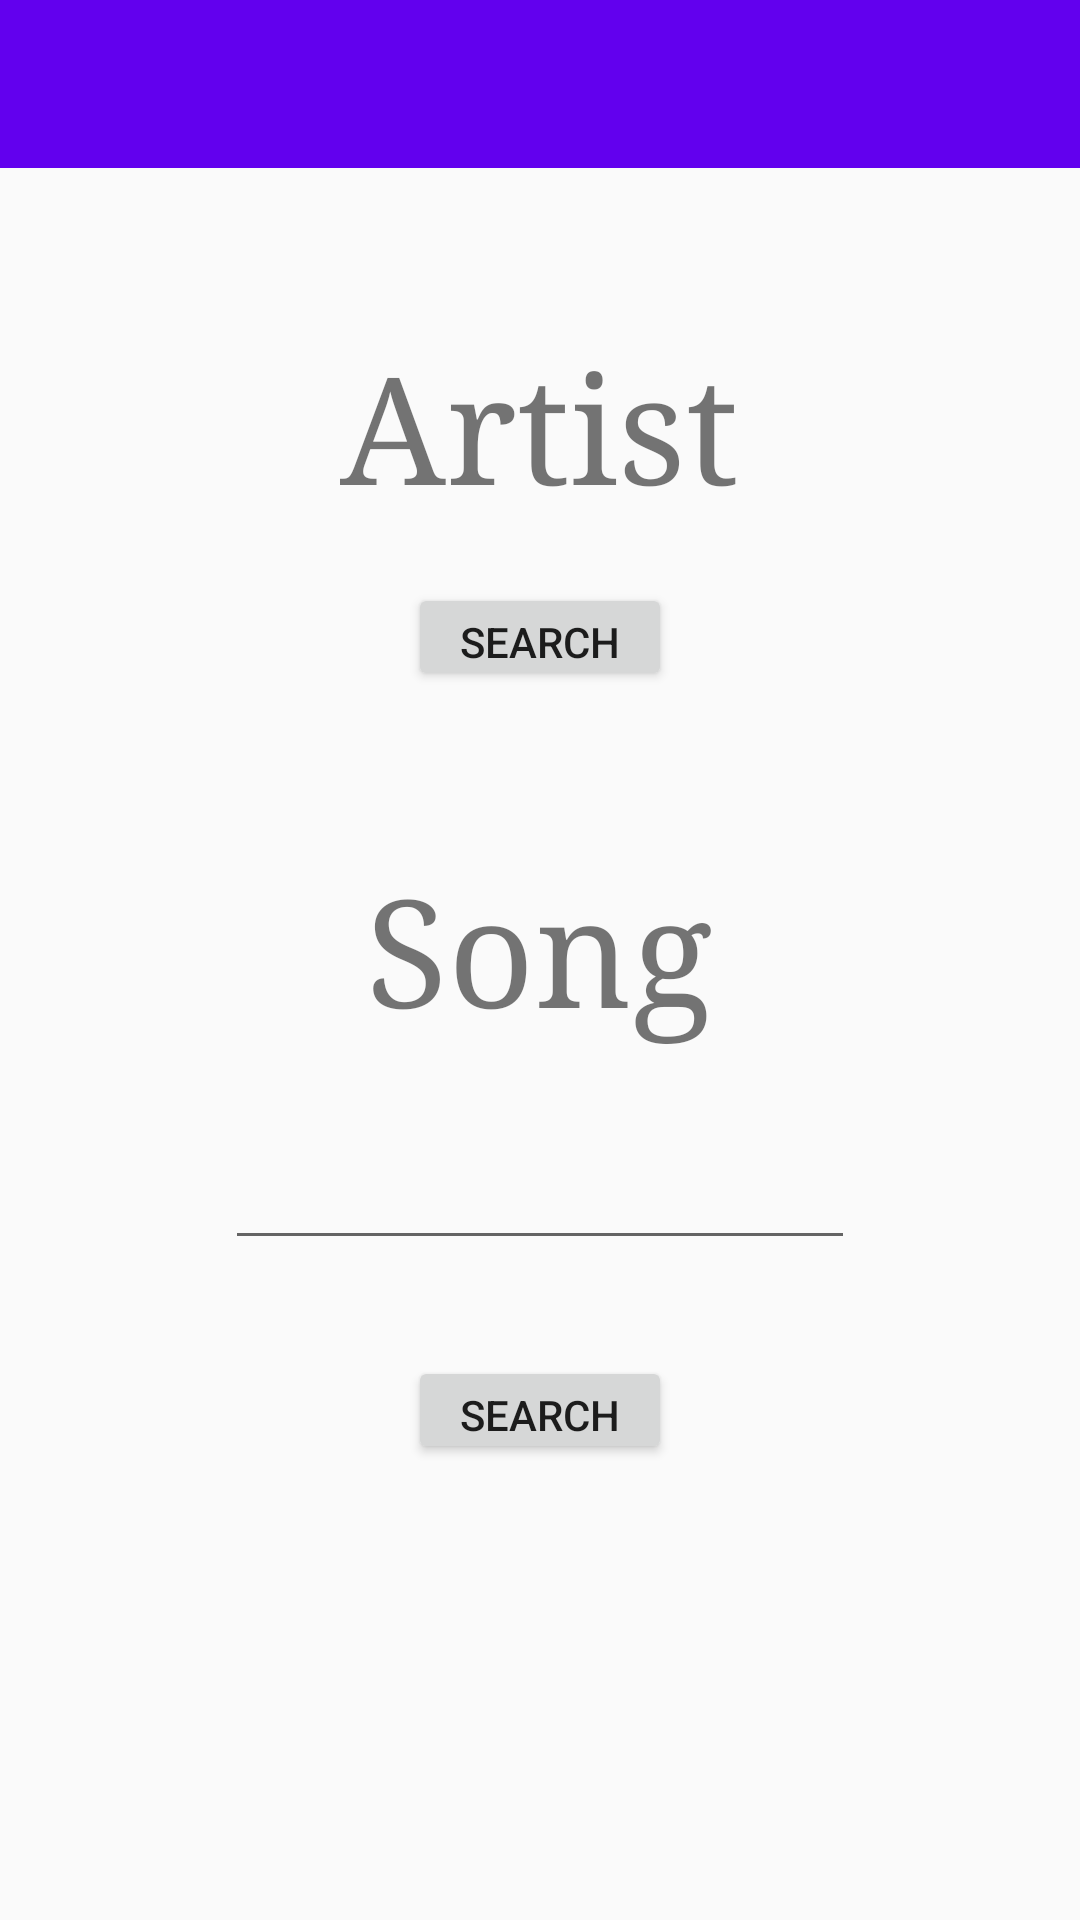

Reconstruct the res/layout file that produces this screen, plus the resources it refers to.
<!-- AndroidManifest.xml: application theme AppTheme -->
<!-- res/layout/activity_main_menu.xml -->
<?xml version="1.0" encoding="utf-8"?>
<RelativeLayout xmlns:android="http://schemas.android.com/apk/res/android"
    xmlns:app="http://schemas.android.com/apk/res-auto"
    xmlns:tools="http://schemas.android.com/tools"
    android:layout_width="match_parent"
    android:layout_height="match_parent"
    tools:context="ser210.quinnipiac.edu.musicafy.MainMenuActivity">

    <android.support.design.widget.AppBarLayout
        android:id="@+id/appbar"
        android:layout_width="match_parent"
        android:layout_height="wrap_content"
        android:theme="@style/ThemeOverlay.AppCompat.Dark.ActionBar">

        <android.support.v7.widget.Toolbar
            android:id="@+id/toolbar"
            android:layout_width="match_parent"
            android:layout_height="?attr/actionBarSize"
            android:background="@color/colorPrimary"
            app:layout_scrollFlags="scroll|enterAlways"
            app:theme="@style/Platform.ThemeOverlay.AppCompat.Dark"
            app:popupTheme="@style/CustomPopupStyle" />
    </android.support.design.widget.AppBarLayout>

    <TextView
        android:id="@+id/artistView"
        android:layout_width="wrap_content"
        android:layout_height="wrap_content"
        android:layout_below="@+id/appbar"
        android:layout_centerHorizontal="true"
        android:layout_marginTop="53dp"
        android:fontFamily="serif"
        android:text="Artist"
        android:textSize="50sp" />

    <TextView
        android:id="@+id/songView"
        android:layout_width="wrap_content"
        android:layout_height="wrap_content"
        android:layout_below="@+id/search_button_0"
        android:layout_centerHorizontal="true"
        android:layout_marginTop="53dp"
        android:fontFamily="serif"
        android:text="Song"
        android:textSize="50sp" />

    <EditText
        android:id="@+id/send_message"
        android:layout_width="wrap_content"
        android:layout_height="wrap_content"
        android:layout_below="@+id/songView"
        android:layout_centerHorizontal="true"
        android:layout_marginTop="30dp"
        android:ems="10" />

    <Button
        android:id="@+id/search_button_0"
        android:layout_width="wrap_content"
        android:layout_height="36dp"
        android:layout_below="@+id/artistView"
        android:layout_centerHorizontal="true"
        android:layout_marginTop="20dp"
        android:text="Search"
        android:textSize="14sp" />

    <Button
        android:id="@+id/search_button_1"
        android:layout_width="wrap_content"
        android:layout_height="36dp"
        android:layout_alignStart="@+id/search_button_0"
        android:layout_below="@+id/send_message"
        android:layout_marginTop="32dp"
        android:onClick="onSendMessage"
        android:text="Search" />


</RelativeLayout>
<!-- resources referenced by this layout -->
<resources>
  <style name="CustomPopupStyle" parent="Theme.AppCompat.Light.NoActionBar">
          <item name="android:background">@color/colorAccent</item>
          <item name="android:overlapAnchor">false</item>
          <item name="android:dropDownVerticalOffset">-4dp</item>
      </style>
  <style name="AppTheme" parent="Theme.AppCompat.Light.NoActionBar">
          
          <item name="colorPrimary">@color/colorPrimary</item>
          <item name="colorPrimaryDark">@color/colorPrimaryDark</item>
          <item name="colorAccent">@color/colorAccent</item>
      </style>
  <!-- not gathered from this repository: default colours our renderer supplied (Android Studio template values) -->
  <color name="colorPrimary">#FF6200EE</color>
  <color name="colorPrimaryDark">#FF3700B3</color>
  <color name="colorAccent">#FF03DAC5</color>
</resources>
